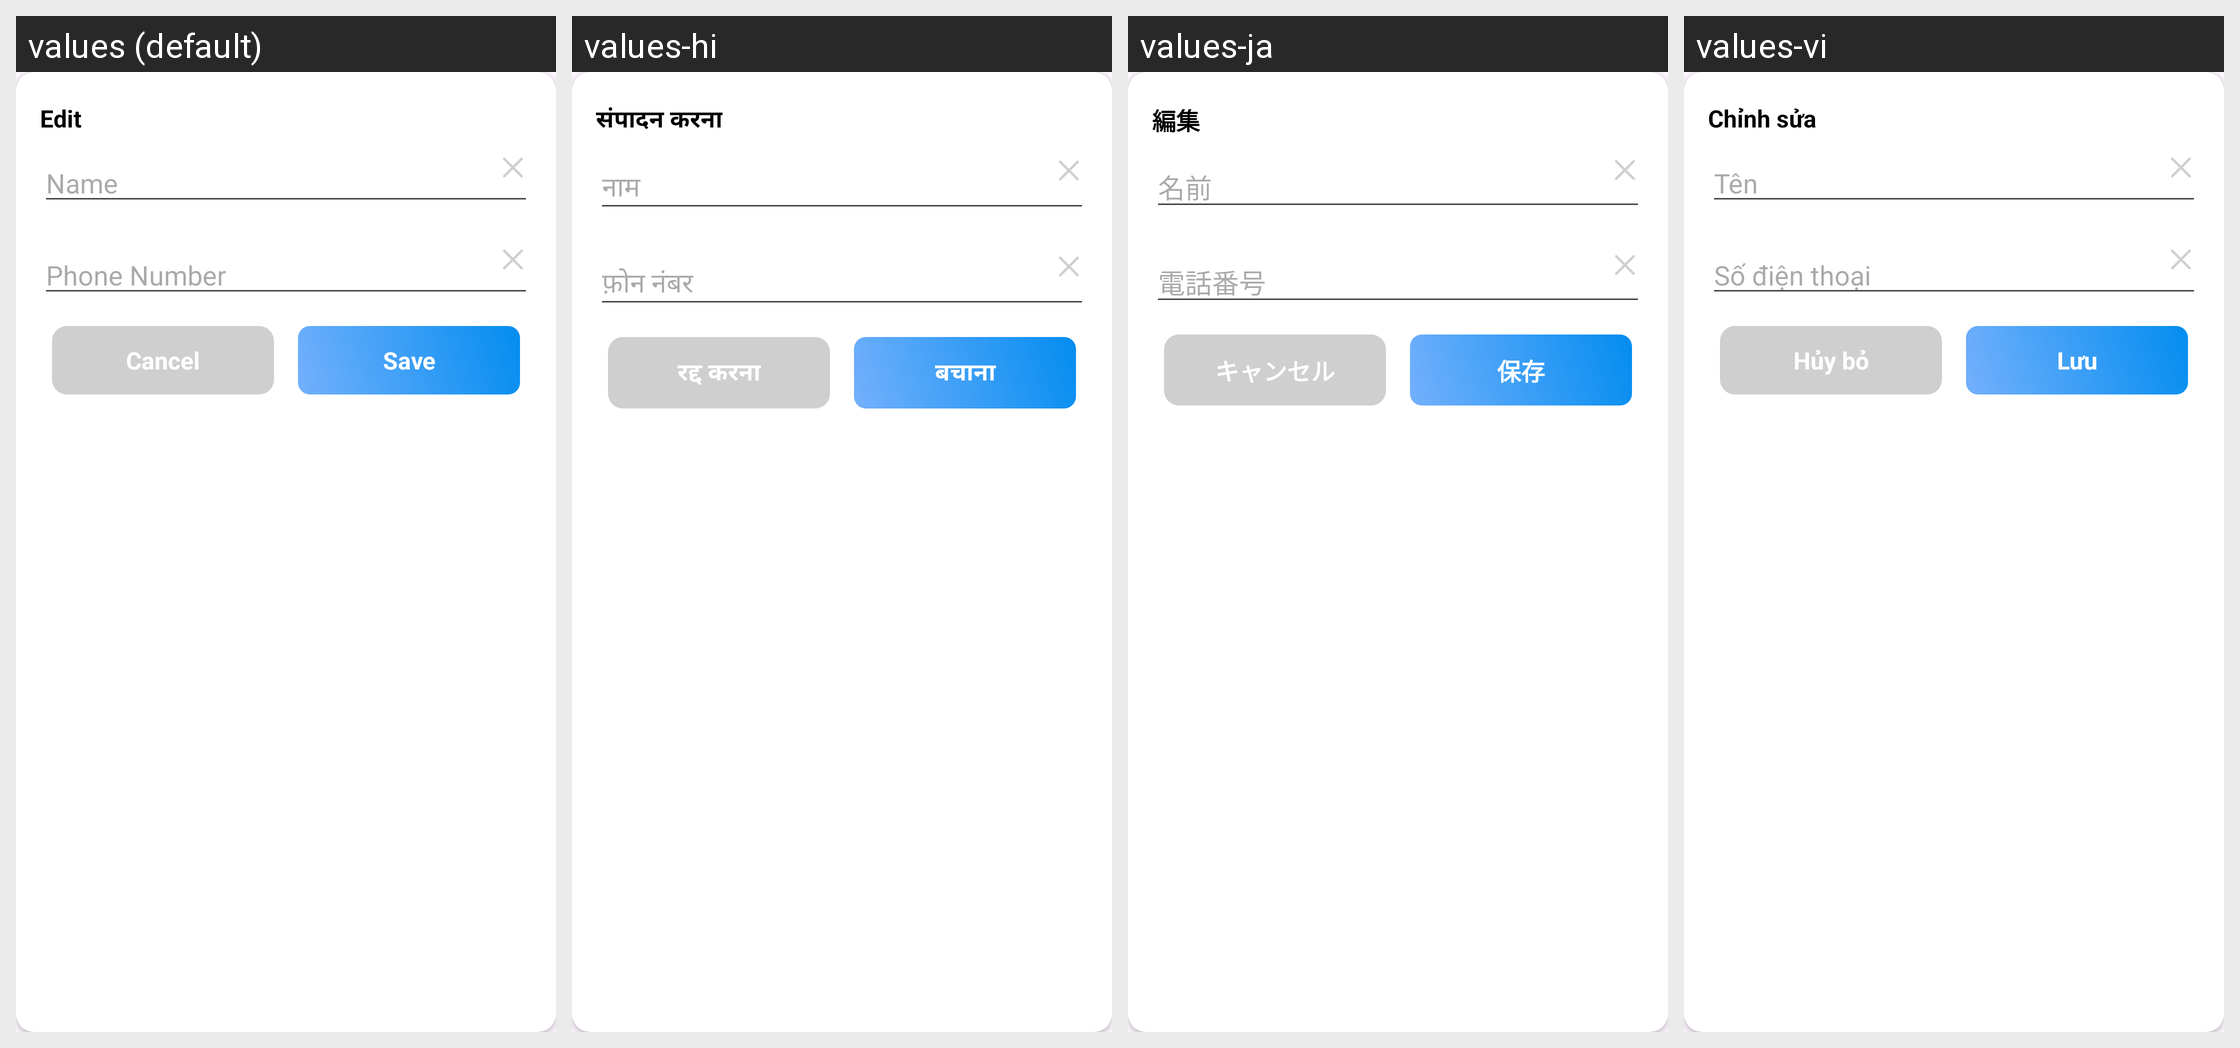

Here is an Android app screen in its default locale and in the app's own translations. Write out the translated-string differences for the strings that appear on this screen.
Android screen res/layout/dialog_edit_theme.xml rendered under 4 locales, left to right: values (default), values-hi, values-ja, values-vi. Device: Nexus 5 (rendered at 1080×1920; each locale shown at half size, 540×960, under a caption strip naming it); theme Theme.ClapToFindPhone.
Other locales in the repository, not shown: values-en, values-fr, values-id, values-in, values-ko, values-pt, values-su, values-tr, values-tr-rTR.
Strings drawn on this screen, with the default value and each locale's value (text and hints the layout hard-codes, and strings that could not be matched under every locale, appear in the picture but are not listed):

edit
  values: Edit
  values-hi: संपादन करना
  values-ja: 編集
  values-vi: Chỉnh sửa

name
  values: Name
  values-hi: नाम
  values-ja: 名前
  values-vi: Tên

txt_phone
  values: Phone Number
  values-hi: फ़ोन नंबर
  values-ja: 電話番号
  values-vi: Số điện thoại

cancel
  values: Cancel
  values-hi: रद्द करना
  values-ja: キャンセル
  values-vi: Hủy bỏ

save
  values: Save
  values-hi: बचाना
  values-ja: 保存
  values-vi: Lưu
